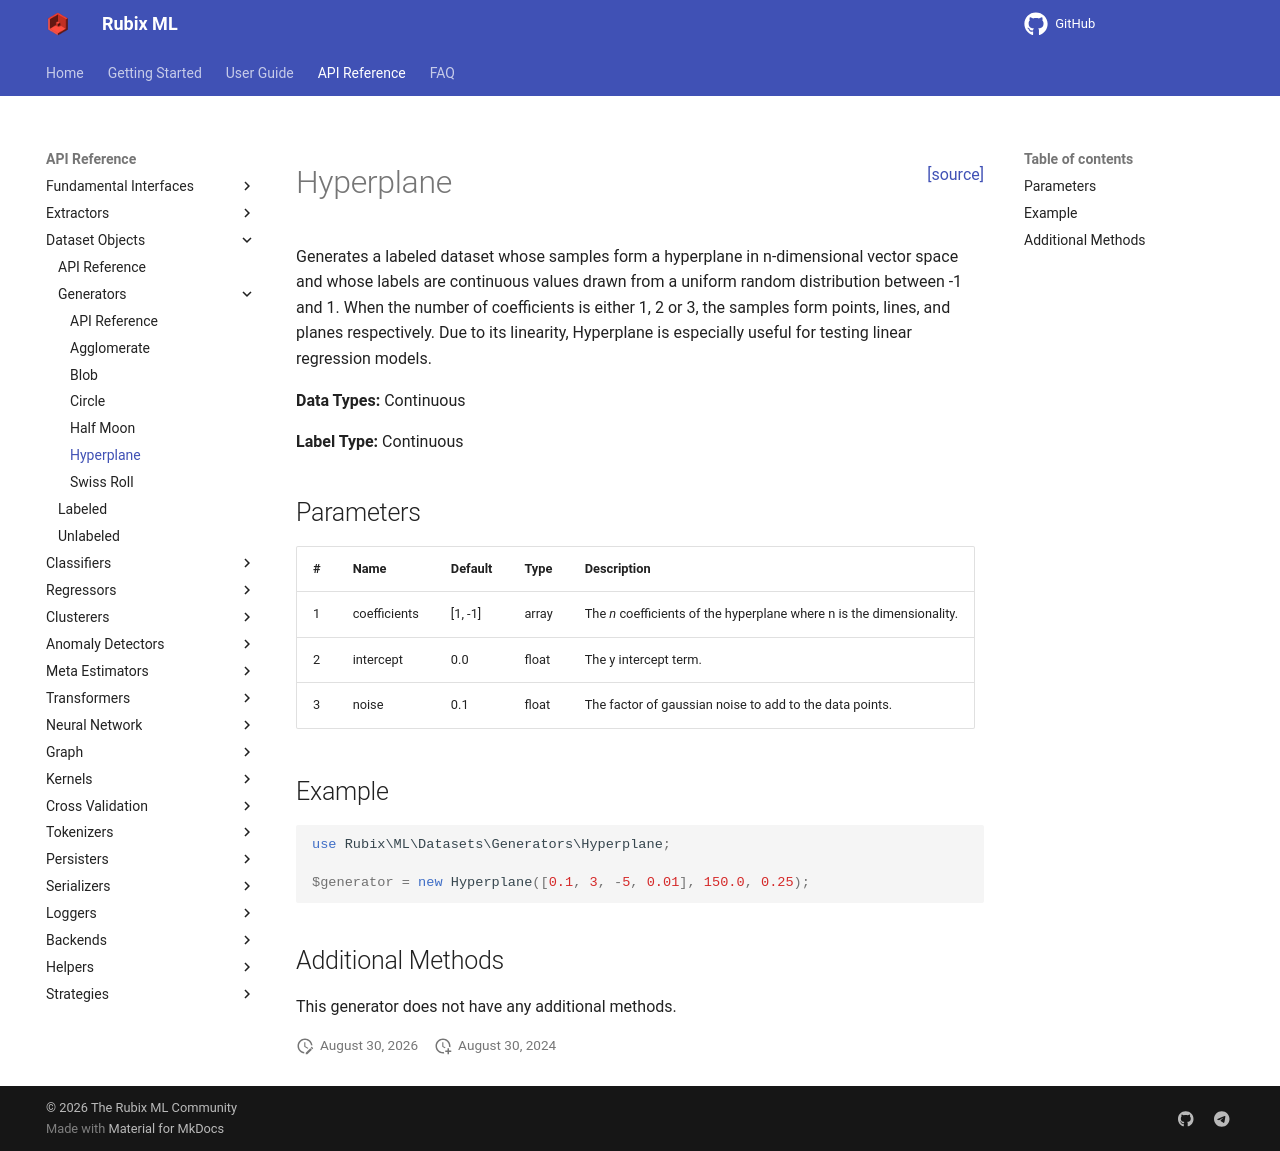

repository: RubixML/ML · page: 3.0/datasets/generators/hyperplane.html · generator: mkdocs

<span style="float:right;"><a href="https://github.com/RubixML/ML/blob/master/src/Datasets/Generators/Hyperplane.php">[source]</a></span>

# Hyperplane

Generates a labeled dataset whose samples form a hyperplane in n-dimensional vector space and whose labels are continuous values drawn from a uniform random distribution between -1 and 1. When the number of coefficients is either 1, 2 or 3, the samples form points, lines, and planes respectively. Due to its linearity, Hyperplane is especially useful for testing linear regression models.

**Data Types:** Continuous

**Label Type:** Continuous

## Parameters

| # | Name | Default | Type | Description |
| --- | --- | --- | --- | --- |
| 1 | coefficients | [1, -1] | array | The *n* coefficients of the hyperplane where n is the dimensionality. |
| 2 | intercept | 0.0 | float | The y intercept term. |
| 3 | noise | 0.1 | float | The factor of gaussian noise to add to the data points. |

## Example

```php
use Rubix\ML\Datasets\Generators\Hyperplane;

$generator = new Hyperplane([0.1, 3, -5, 0.01], 150.0, 0.25);
```

## Additional Methods

This generator does not have any additional methods.
